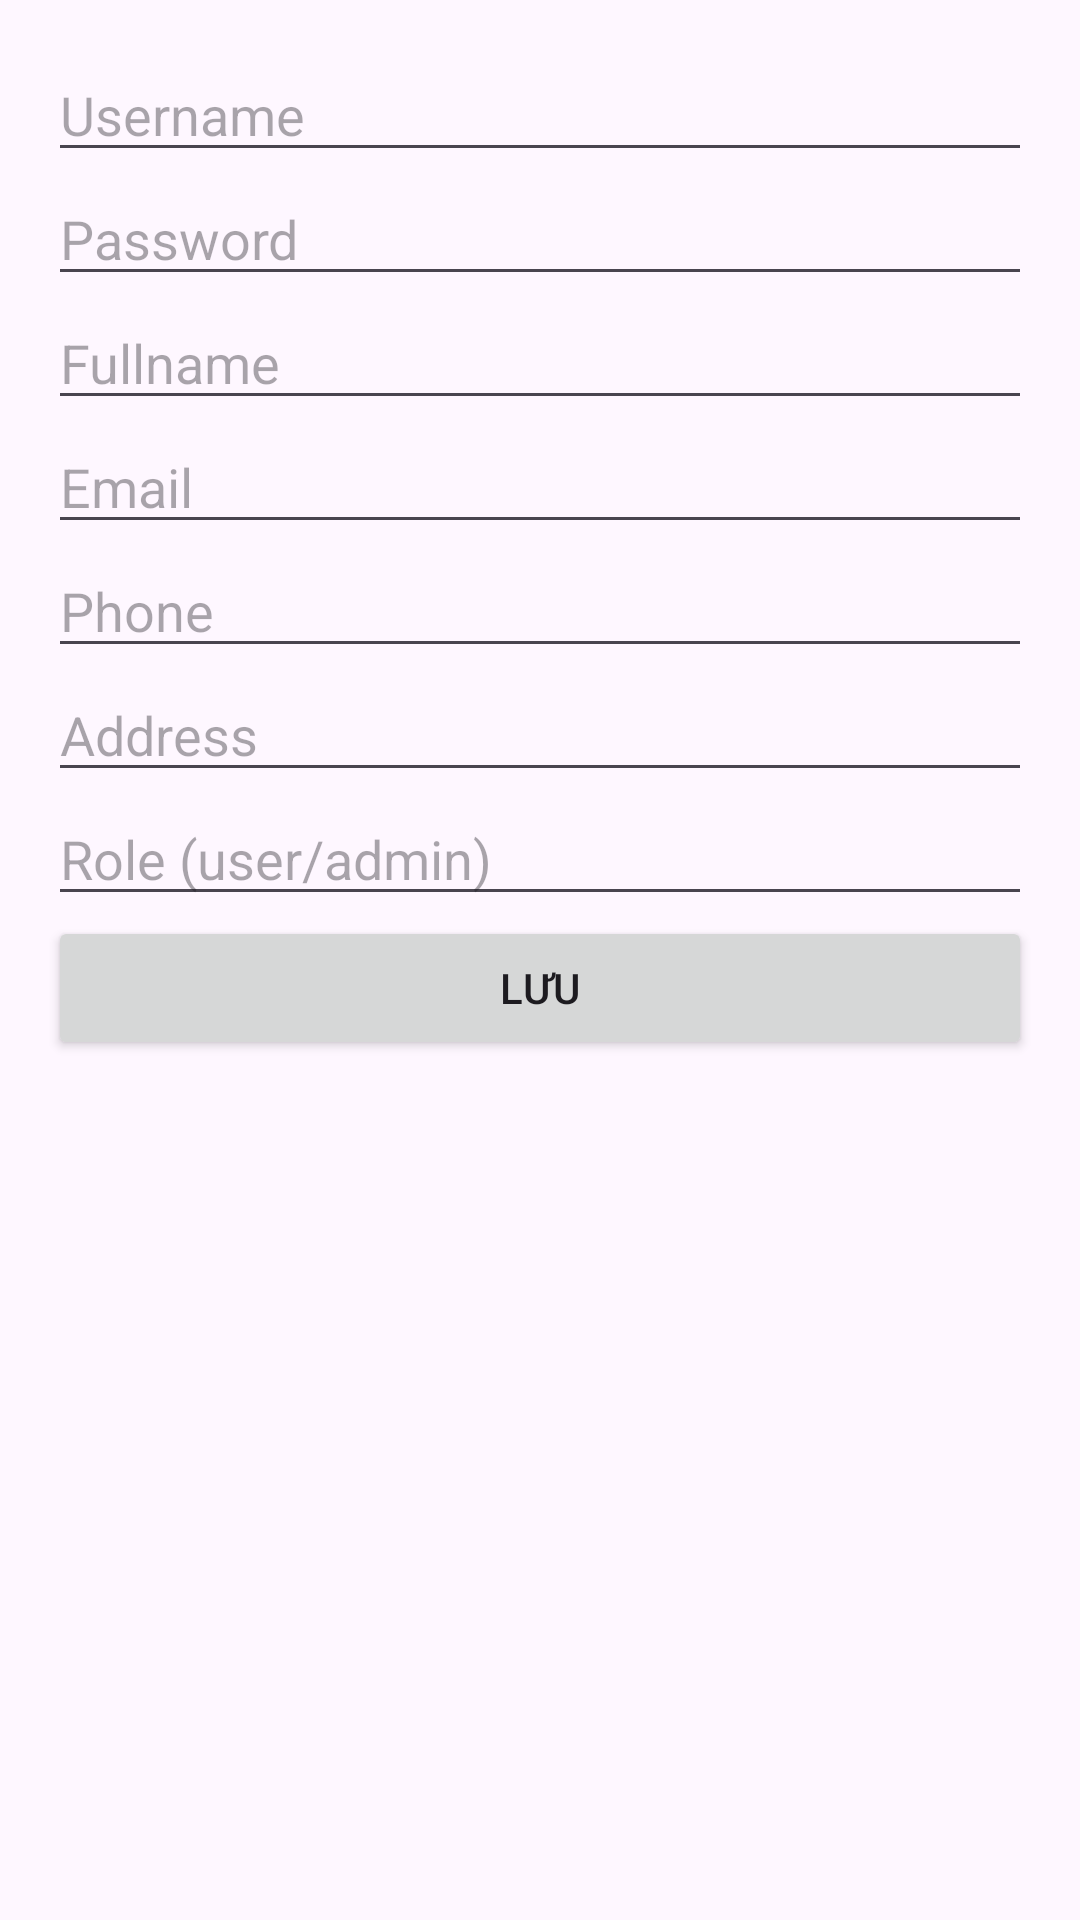

Produce the Android XML layout that renders to this screen, including the resource entries it uses.
<!-- AndroidManifest.xml: application theme Theme.BookApp -->
<!-- res/layout/dialog_add_edit_user.xml -->
<?xml version="1.0" encoding="utf-8"?>
<ScrollView xmlns:android="http://schemas.android.com/apk/res/android"
    android:layout_width="match_parent"
    android:layout_height="wrap_content">

    <LinearLayout
        android:layout_width="match_parent"
        android:layout_height="wrap_content"
        android:orientation="vertical"
        android:padding="16dp">

        <EditText android:id="@+id/etUsername" android:hint="Username" android:layout_width="match_parent" android:layout_height="wrap_content" />
        <EditText android:id="@+id/etPassword" android:hint="Password" android:inputType="textPassword" android:layout_width="match_parent" android:layout_height="wrap_content" />
        <EditText android:id="@+id/etFullname" android:hint="Fullname" android:layout_width="match_parent" android:layout_height="wrap_content" />
        <EditText android:id="@+id/etEmail" android:hint="Email" android:inputType="textEmailAddress" android:layout_width="match_parent" android:layout_height="wrap_content" />
        <EditText android:id="@+id/etPhone" android:hint="Phone" android:inputType="phone" android:layout_width="match_parent" android:layout_height="wrap_content" />
        <EditText android:id="@+id/etAddress" android:hint="Address" android:layout_width="match_parent" android:layout_height="wrap_content" />
        <EditText android:id="@+id/etRole" android:hint="Role (user/admin)" android:layout_width="match_parent" android:layout_height="wrap_content" />

        <Button android:id="@+id/btnSave" android:text="Lưu" android:layout_width="match_parent" android:layout_height="wrap_content" />

    </LinearLayout>
</ScrollView>
<!-- resources referenced by this layout -->
<resources>
  <style name="Theme.BookApp" parent="Base.Theme.BookApp" />
  <style name="Base.Theme.BookApp" parent="Theme.Material3.DayNight.NoActionBar">
          
          
      </style>
</resources>
